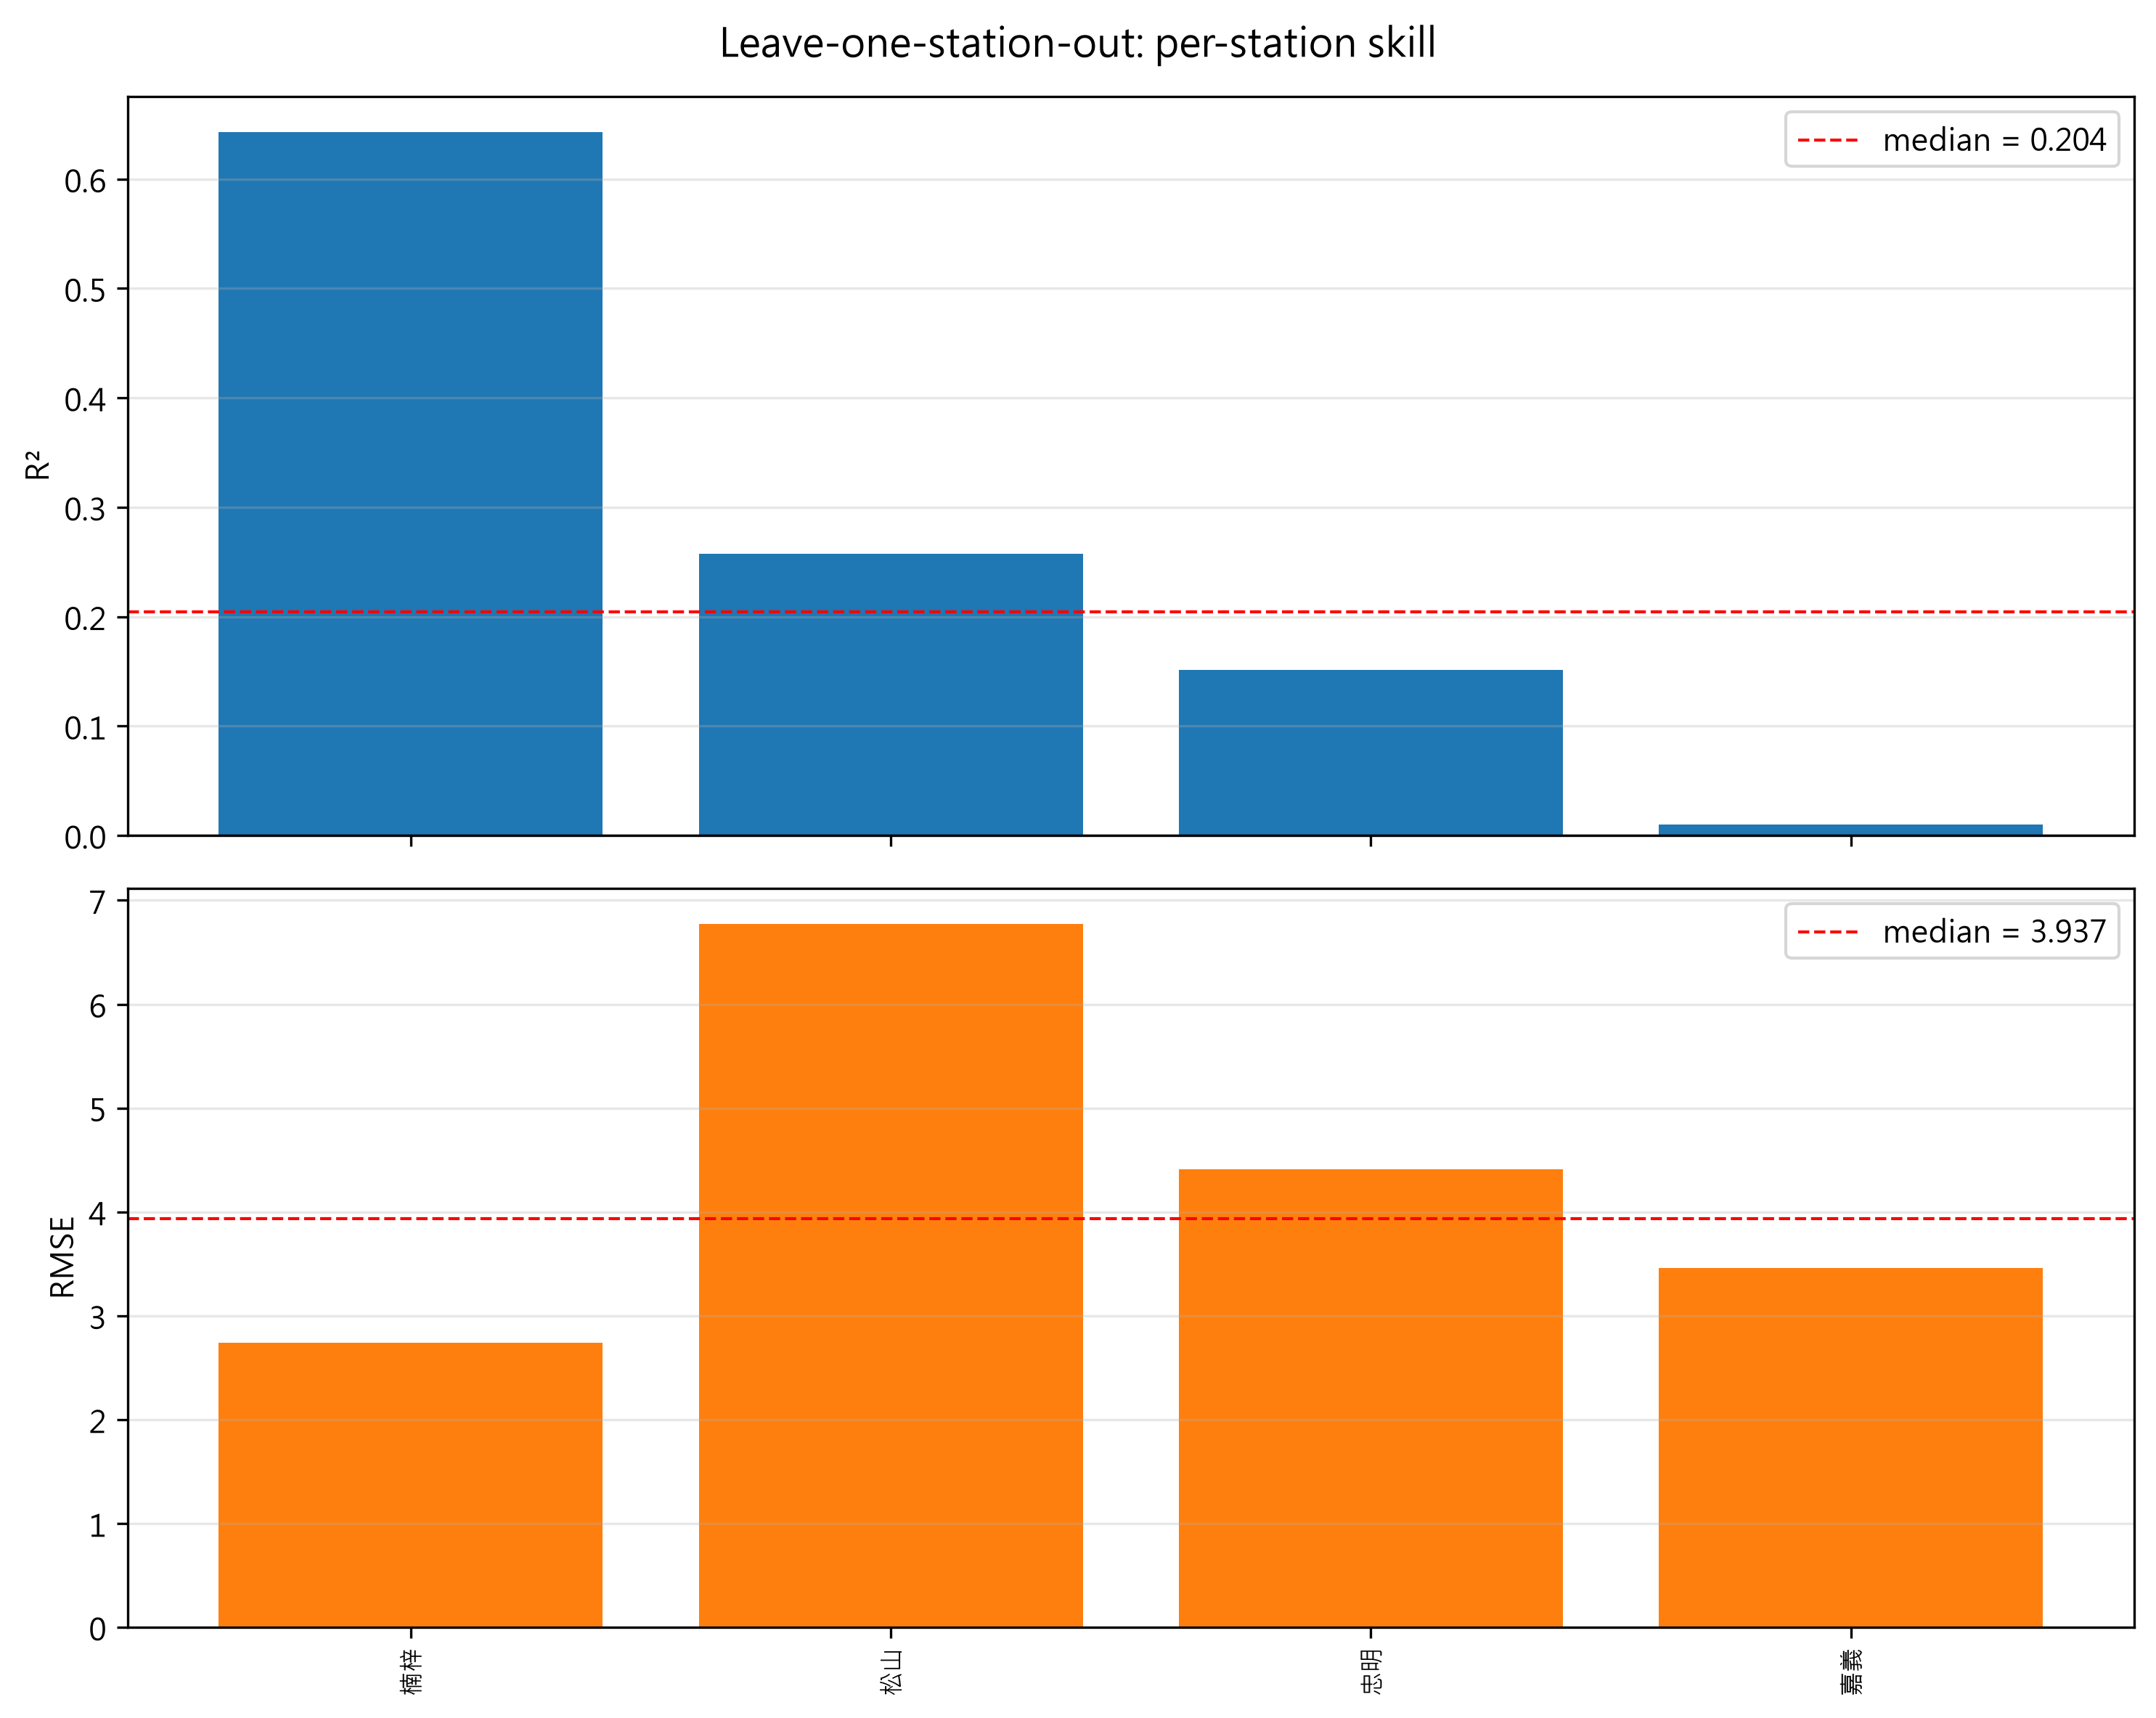

Values plotted in this chart, from the file beside it:
station, name, n_test, n_train, n_val_stations, rounds, r, R2, RMSE, MD, MAPE, lat, lon, obs_mean
53, 楠梓, 559, 34623, 11, 547, 0.8104, 0.6431, 2.736, -0.5117, 17.57, 22.74, 120.3, 10.31
15, 松山, 550, 34541, 11, 133, 0.7262, 0.2575, 6.776, -2.723, 32.46, 25.05, 121.6, 15.02
31, 忠明, 555, 34688, 11, 381, 0.6073, 0.1513, 4.412, 1.879, 34.84, 24.15, 120.7, 11.98
42, 嘉義, 555, 34548, 11, 34, 0.6046, 0.009664, 3.461, 1.738, 56.03, 23.46, 120.4, 7.317
